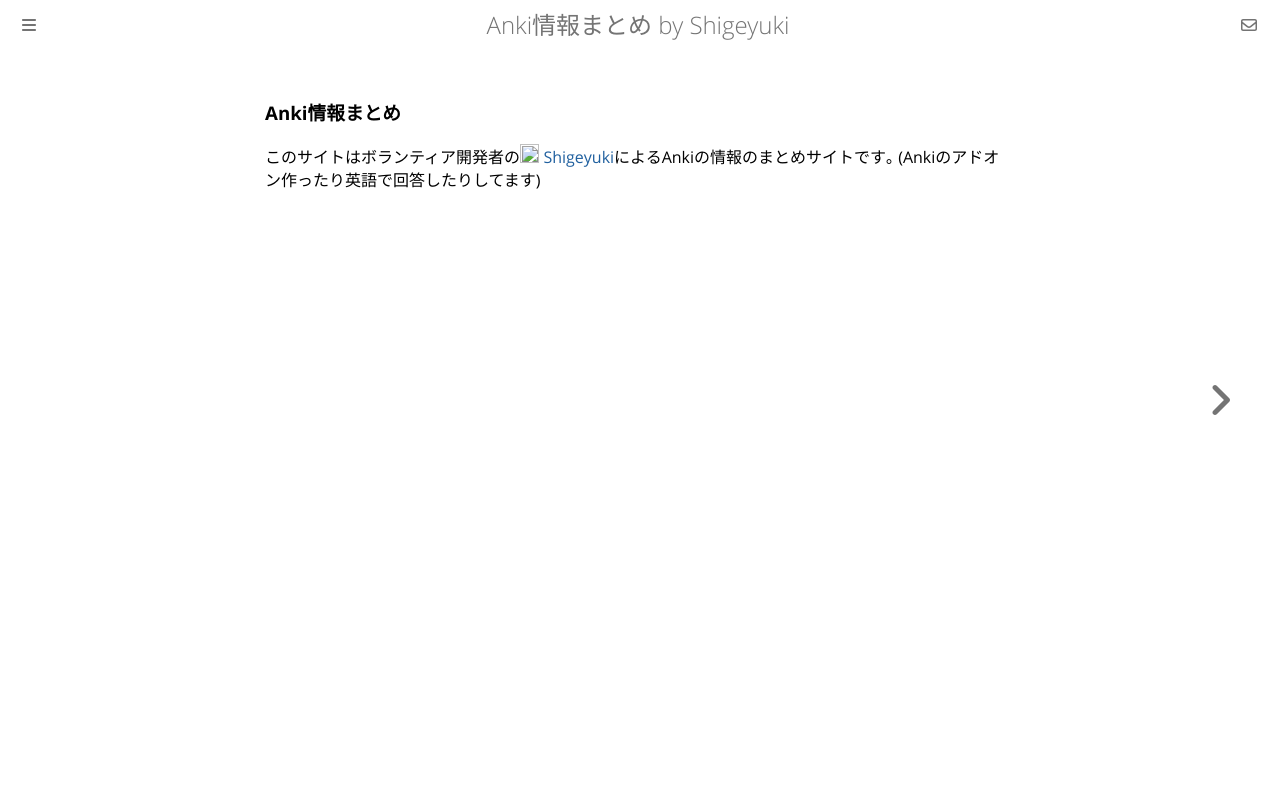

repository: shigeyukey/Anki-Manuals-jp · page: intro.html · generator: mdbook

### Anki情報まとめ

このサイトはボランティア開発者の[ <img src="https://raw.githubusercontent.com/shigeyukey/Anki-Manuals-jp/main/Shigeyuki_icon.png" style="width: 1.2em; height: 1.2em;"> Shigeyuki ](http://patreon.com/Shigeyuki)によるAnkiの情報のまとめサイトです｡ (Ankiのアドオン作ったり英語で回答したりしてます)
